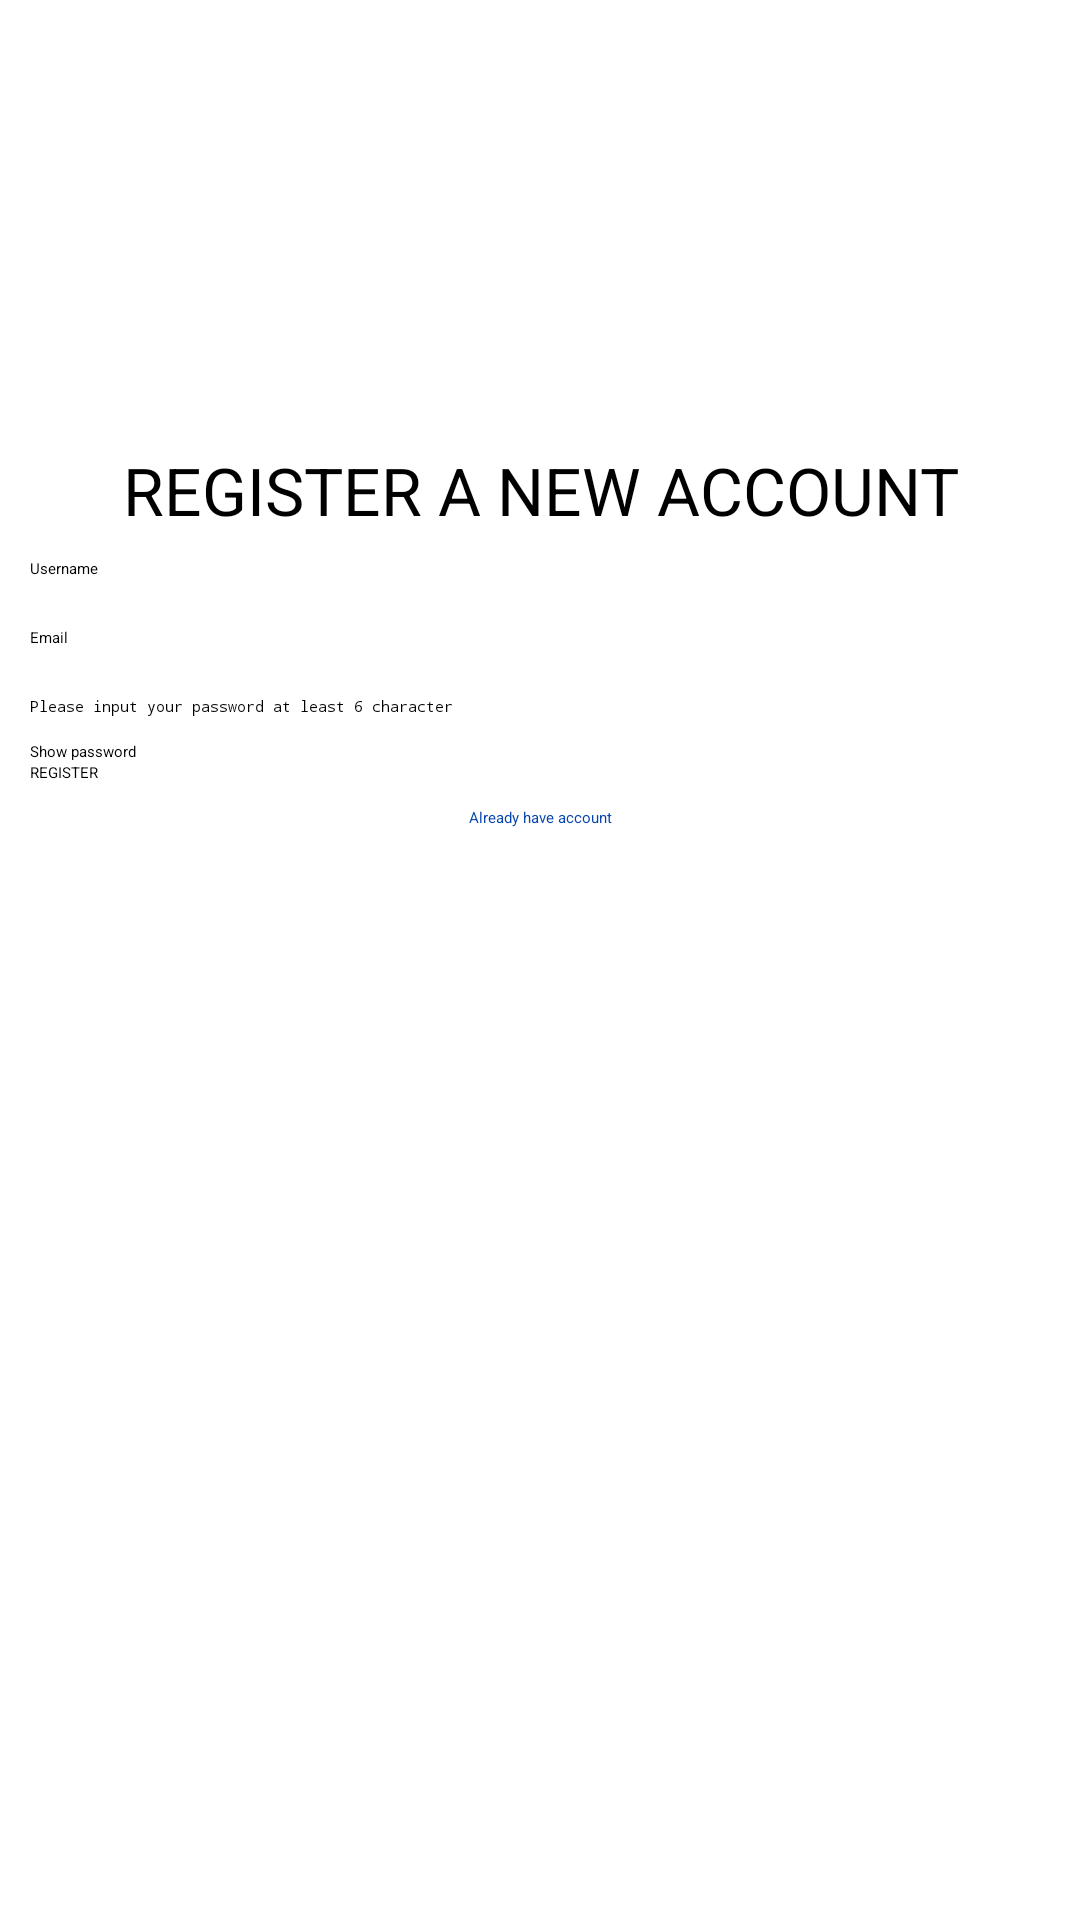

Write the Android layout XML for this screen, with the resource values it uses.
<!-- AndroidManifest.xml: application theme Theme.InstagramClone -->
<!-- res/layout/activity_register.xml -->
<?xml version="1.0" encoding="utf-8"?>
<androidx.constraintlayout.widget.ConstraintLayout xmlns:android="http://schemas.android.com/apk/res/android"
    xmlns:app="http://schemas.android.com/apk/res-auto"
    xmlns:tools="http://schemas.android.com/tools"
    android:layout_width="match_parent"
    android:layout_height="match_parent">

    <LinearLayout
        android:layout_width="match_parent"
        android:layout_height="wrap_content"
        android:layout_marginHorizontal="10dp"
        android:orientation="vertical"
        app:layout_constraintBottom_toBottomOf="parent"
        app:layout_constraintTop_toTopOf="parent"
        app:layout_constraintVertical_bias="0.29"
        tools:layout_editor_absoluteX="9dp">

        <TextView
            android:layout_width="match_parent"
            android:layout_height="wrap_content"
            android:text="REGISTER A NEW ACCOUNT"
            android:textAlignment="center"
            android:textSize="22sp" />

        <EditText
            android:id="@+id/Username"
            android:layout_width="match_parent"
            android:layout_height="wrap_content"
            android:layout_marginTop="8dp"
            android:layout_marginBottom="8dp"
            android:hint="Username" />

        <EditText
            android:id="@+id/Email"
            android:layout_width="match_parent"
            android:layout_height="wrap_content"
            android:layout_marginTop="8dp"
            android:layout_marginBottom="8dp"
            android:hint="Email"
            android:inputType="textEmailAddress" />

        <EditText
            android:id="@+id/Password"
            android:layout_width="match_parent"
            android:layout_height="wrap_content"
            android:layout_marginTop="8dp"
            android:layout_marginBottom="8dp"
            android:hint="Please input your password at least 6 character"
            android:inputType="textPassword" />

        <CheckBox
            android:id="@+id/showPassword"
            android:layout_width="match_parent"
            android:layout_height="wrap_content"
            android:text="Show password"/>

        <Button
            android:id="@+id/registerBtn"
            android:layout_width="match_parent"
            android:layout_height="wrap_content"
            android:layout_marginBottom="8dp"
            android:text="REGISTER" />
        <TextView
            android:id="@+id/linkLogin"
            android:layout_width="match_parent"
            android:layout_height="wrap_content"
            android:text="Already have account"
            android:textAlignment="center"
            android:textColor="@color/link_blue"/>
    </LinearLayout>
</androidx.constraintlayout.widget.ConstraintLayout>
<!-- resources referenced by this layout -->
<resources>
  <color name="link_blue">#0645AD</color>
  <style name="Theme.InstagramClone" parent="Theme.MaterialComponents.DayNight.NoActionBar">
          
          <item name="colorPrimary">@color/purple_200</item>
          <item name="colorPrimaryVariant">@color/purple_700</item>
          <item name="colorOnPrimary">@color/black</item>
          
          <item name="colorSecondary">@color/teal_200</item>
          <item name="colorSecondaryVariant">@color/teal_200</item>
          <item name="colorOnSecondary">@color/black</item>
          
          <item name="android:statusBarColor" tools:targetApi="l">?attr/colorPrimaryVariant</item>
          
      </style>
  <color name="purple_200">#FFBB86FC</color>
  <color name="purple_700">#FF3700B3</color>
  <color name="black">#FF000000</color>
  <color name="teal_200">#FF03DAC5</color>
</resources>
